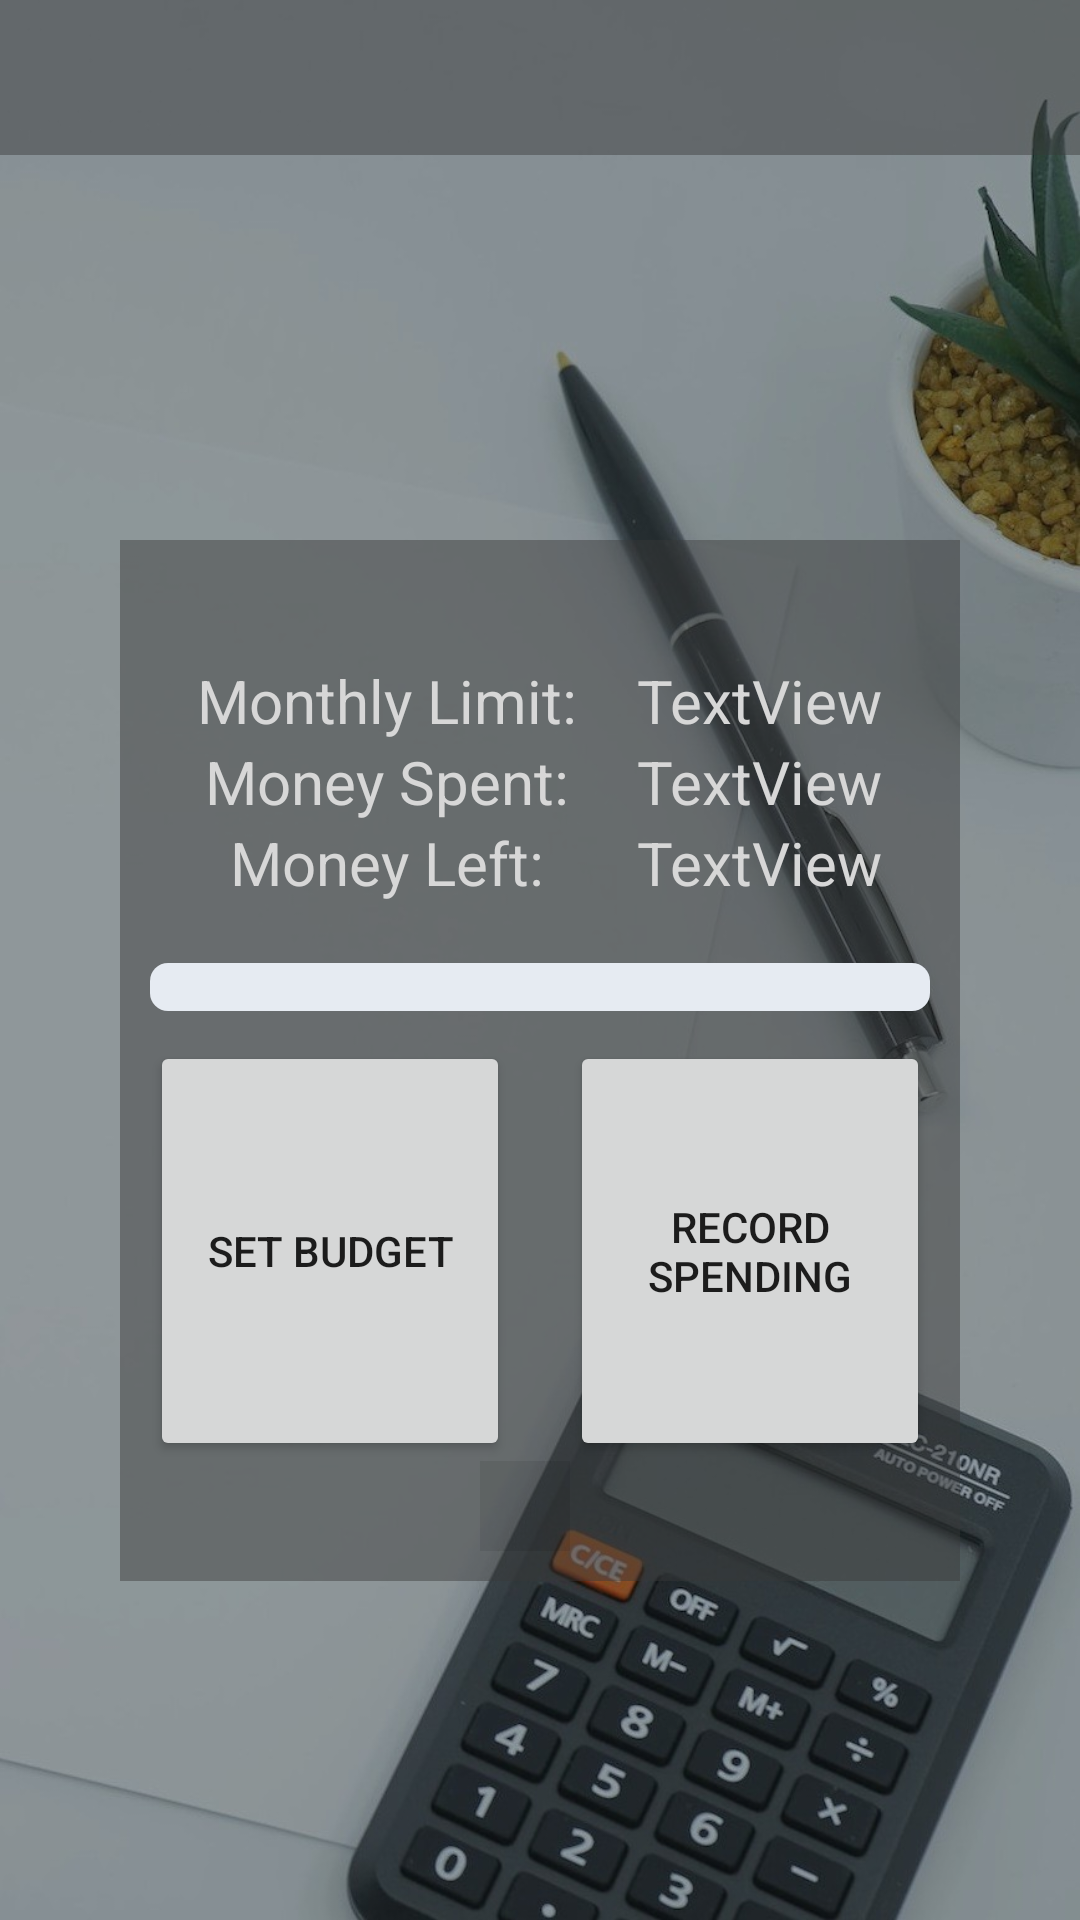

Produce the Android XML layout that renders to this screen, including the resource entries it uses.
<!-- AndroidManifest.xml: application theme Theme.First -->
<!-- res/layout/activity_home.xml -->
<?xml version="1.0" encoding="utf-8"?>
<RelativeLayout xmlns:android="http://schemas.android.com/apk/res/android"
    xmlns:app="http://schemas.android.com/apk/res-auto"
    xmlns:tools="http://schemas.android.com/tools"
    android:layout_width="match_parent"
    android:layout_height="match_parent"
    android:background="@drawable/background"
    tools:context=".HomeActivity">

    <LinearLayout
        android:layout_width="match_parent"
        android:layout_height="wrap_content"
        android:layout_alignParentStart="true"
        android:gravity="center_horizontal"
        android:background="#73393939"
        android:layout_marginStart="0dp">

        <TextView
            android:id="@+id/marquee_tv"
            android:textColor="#D7D7D7"
            android:layout_width="match_parent"
            android:layout_height="wrap_content"
            android:layout_gravity="center"
            android:gravity="center_horizontal"
            android:singleLine="true"
            android:ellipsize="marquee"
            android:scrollHorizontally="true"
            android:layout_margin="15dp"
            android:marqueeRepeatLimit="marquee_forever"
            android:textSize="16sp" />
    </LinearLayout>



    <LinearLayout
        android:layout_width="match_parent"
        android:layout_height="wrap_content"
        android:layout_marginStart="40dp"
        android:layout_marginTop="180dp"
        android:layout_marginEnd="40dp"
        android:background="#73393939"
        android:orientation="vertical">



        <LinearLayout
            android:layout_width="match_parent"
            android:layout_height="wrap_content"
            android:orientation="horizontal">

            <LinearLayout
                android:layout_width="match_parent"
                android:layout_height="wrap_content"
                android:layout_marginTop="40dp"
                android:layout_marginBottom="10dp"
                android:gravity="center_horizontal"
                android:orientation="horizontal">

                <LinearLayout
                    android:layout_width="wrap_content"
                    android:layout_height="wrap_content"
                    android:layout_marginEnd="10dp"
                    android:gravity="center_horizontal"
                    android:orientation="vertical">

                    <TextView
                        android:id="@+id/textView2"
                        android:layout_width="wrap_content"
                        android:layout_height="wrap_content"
                        android:text="Monthly Limit:"
                        android:textColor="#D7D7D7"
                        android:textSize="20sp" />

                    <TextView
                        android:id="@+id/textView6"
                        android:layout_width="wrap_content"
                        android:layout_height="wrap_content"
                        android:text="Money Spent:"
                        android:textColor="#D7D7D7"
                        android:textSize="20sp" />

                    <TextView
                        android:id="@+id/textView7"
                        android:layout_width="wrap_content"
                        android:layout_height="wrap_content"
                        android:text="Money Left:"
                        android:textColor="#D7D7D7"
                        android:textSize="20sp" />


                </LinearLayout>

                <LinearLayout
                    android:layout_width="wrap_content"
                    android:layout_height="wrap_content"
                    android:layout_marginStart="10dp"
                    android:gravity="center_horizontal"
                    android:orientation="vertical">

                    <TextView
                        android:id="@+id/budgetView"
                        android:layout_width="wrap_content"
                        android:layout_height="wrap_content"
                        android:text="TextView"
                        android:textColor="#D7D7D7"
                        android:textSize="20sp" />

                    <TextView
                        android:id="@+id/moneySpent"
                        android:layout_width="wrap_content"
                        android:layout_height="wrap_content"
                        android:text="TextView"
                        android:textColor="#D7D7D7"
                        android:textSize="20sp" />

                    <TextView
                        android:id="@+id/moneyLeft"
                        android:layout_width="wrap_content"
                        android:layout_height="wrap_content"
                        android:text="TextView"
                        android:textColor="#D7D7D7"
                        android:textSize="20sp" />
                </LinearLayout>
            </LinearLayout>
        </LinearLayout>
        <ProgressBar
            android:id="@+id/progressBar"
            android:layout_width="match_parent"
            android:layout_margin="10sp"
            android:layout_height="wrap_content"
            style="?android:attr/progressBarStyleHorizontal"
            android:progressDrawable="@drawable/custom_progressbar"
            />

        <LinearLayout
            android:layout_width="match_parent"
            android:layout_height="wrap_content"
            android:gravity="center"
            android:orientation="horizontal">

            <Button
                android:id="@+id/setBudgetBtn"
                android:layout_width="120dp"
                android:layout_height="140dp"
                android:layout_marginEnd="20dp"
                android:text="SET BUDGET" />

            <Button
                android:id="@+id/recordBtn"
                android:layout_width="120dp"
                android:layout_height="140dp"
                android:text="RECORD SPENDING" />
        </LinearLayout>

        <ImageView
            android:id="@+id/imageView2"
            android:layout_width="match_parent"
            android:layout_height="40dp"
            app:srcCompat="@android:drawable/divider_horizontal_bright" />
    </LinearLayout>




</RelativeLayout>
<!-- resources referenced by this layout -->
<resources>
  <!-- drawable background: jpg bitmap (drawable, 86154 bytes) -->
  <!-- drawable custom_progressbar (drawable) -->
  <?xml version="1.0" encoding="utf-8"?>
  <layer-list xmlns:android="http://schemas.android.com/apk/res/android">
      <item android:id="@android:id/background">
          <shape android:shape="rectangle">
              <corners android:radius="6dp"/>
              <solid android:color="#E6EBF2"/>
  
          </shape>
      </item>
      <item android:id="@android:id/progress">
          <scale android:scaleWidth="100%">
              <shape android:shape="rectangle">
                  <corners android:radius="6dp"/>
                  <solid android:color="#FF0277BD"/>
              </shape>
          </scale>
      </item>
  
  </layer-list>
  <style name="Theme.First" parent="Theme.MaterialComponents.DayNight.DarkActionBar">
          
          <item name="colorPrimary">@color/purple_500</item>
          <item name="colorPrimaryVariant">#1565C0</item>
          <item name="colorOnPrimary">@color/white</item>
          
          <item name="colorSecondary">@color/teal_200</item>
          <item name="colorSecondaryVariant">@color/teal_700</item>
          <item name="colorOnSecondary">@color/black</item>
          
          <item name="android:statusBarColor" tools:targetApi="l">@color/purple_700</item>
          
      </style>
  <color name="purple_500">#0277BD</color>
  <color name="white">#FFFFFFFF</color>
  <color name="teal_200">#FF03DAC5</color>
  <color name="teal_700">#FF018786</color>
  <color name="black">#3F51B5</color>
  <color name="purple_700">#02629C</color>
</resources>
